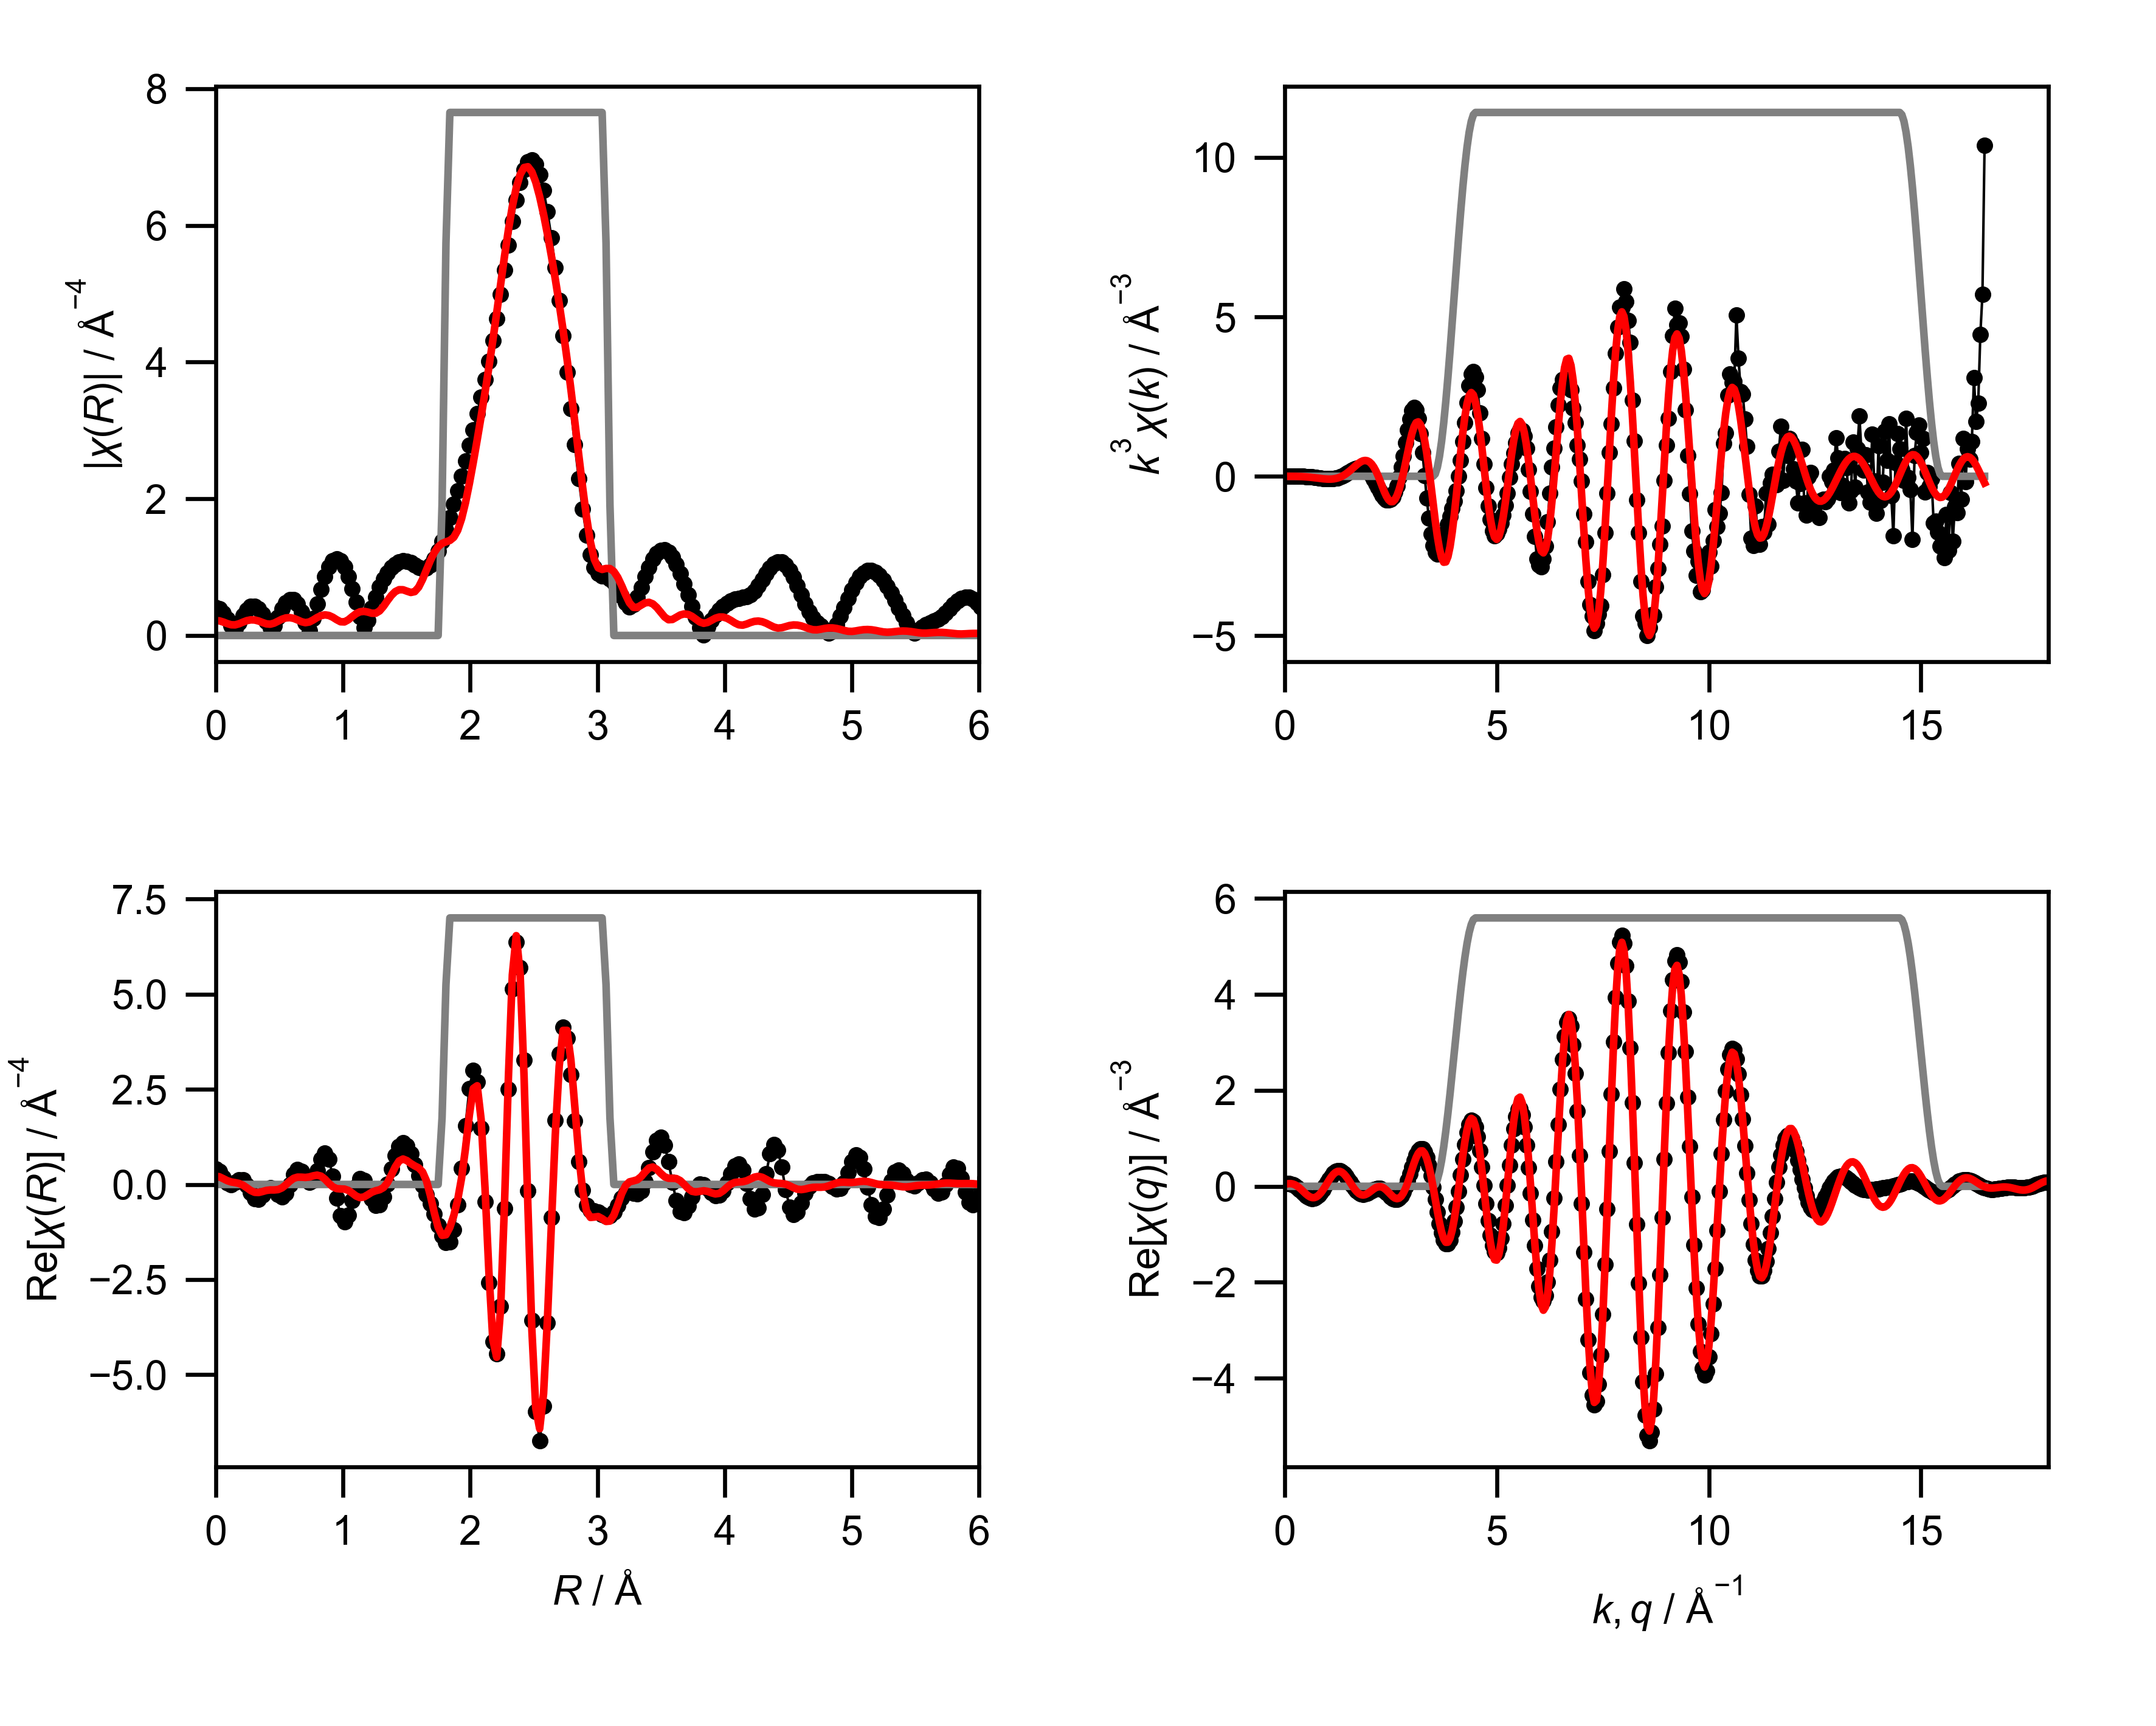

Data behind this chart, as committed beside it:
mea_k, mea_chik, mea_k3chik, mea_r, mea_chir_mag, mea_chir_re, mea_chir_im, mea_q, mea_chiq_mag, mea_chiq_re, mea_chiq_im, fit_k, fit_chik, fit_k3chik, fit_r, fit_chir_mag, fit_chir_re, fit_chir_im, fit_q, fit_chiq_mag, fit_chiq_re, fit_chiq_im, win_k, win_r
0.0, 0.1429, 0.0, 0.0, 0.4083, 0.4083, 0.0, 0.0, 0.06605, 0.05332, 0.03898, 0.0, -0.1403, -0.0, 0.0, 0.2198, 0.2198, 0.0, 0.0, 0.03983, 0.03769, 0.01287, 0.0, 0.0
0.05, 0.1153, 1.4415320447755384e-05, 0.03068, 0.3877, 0.3402, -0.1859, 0.05, 0.08055, 0.05848, 0.0554, 0.05, -0.14, -1.7496157105538106e-05, 0.03068, 0.2134, 0.1994, -0.076, 0.05, 0.05535, 0.04913, 0.02549, 0.0, 0.0
0.1, 0.08913, 8.912594424395124e-05, 0.06136, 0.3285, 0.1827, -0.2729, 0.1, 0.09582, 0.05803, 0.07625, 0.1, -0.1397, -0.0001397, 0.06136, 0.1961, 0.1502, -0.126, 0.1, 0.07124, 0.05588, 0.04419, 0.0, 0.0
0.15, 0.06443, 0.0002174, 0.09204, 0.2388, 0.0409, -0.2352, 0.15, 0.1115, 0.05018, 0.09956, 0.15, -0.139, -0.0004692, 0.09204, 0.1738, 0.09873, -0.143, 0.15, 0.0873, 0.05569, 0.06723, 0.0, 0.0
0.2, 0.0413, 0.0003304, 0.1227, 0.1378, -0.001452, -0.1378, 0.2, 0.1274, 0.03385, 0.1228, 0.2, -0.1387, -0.001109, 0.1227, 0.1565, 0.06498, -0.1424, 0.2, 0.1034, 0.04697, 0.09212, 0.0, 0.0
0.25, 0.01981, 0.0003096, 0.1534, 0.1014, 0.05529, -0.085, 0.25, 0.1432, 0.008803, 0.143, 0.25, -0.1388, -0.002169, 0.1534, 0.1551, 0.04758, -0.1476, 0.25, 0.1195, 0.02897, 0.1159, 0.0, 0.0
0.3, 4.7016106806175854e-05, 1.2694348837667487e-06, 0.1841, 0.1887, 0.1279, -0.1387, 0.3, 0.159, -0.02421, 0.1572, 0.3, -0.1389, -0.00375, 0.1841, 0.1712, 0.02649, -0.1691, 0.3, 0.1354, 0.001929, 0.1354, 0.0, 0.0
0.35, -0.01792, -0.0007684, 0.2148, 0.293, 0.1158, -0.2692, 0.35, 0.1746, -0.06349, 0.1626, 0.35, -0.1389, -0.005953, 0.2148, 0.1955, -0.01828, -0.1946, 0.35, 0.1511, -0.03286, 0.1475, 0.0, 0.0
0.4, -0.03403, -0.002178, 0.2454, 0.3761, -0.01942, -0.3756, 0.4, 0.1899, -0.1065, 0.1572, 0.4, -0.1386, -0.008871, 0.2454, 0.217, -0.0877, -0.1985, 0.4, 0.1665, -0.07314, 0.1496, 0.0, 0.0
0.45, -0.04827, -0.004398, 0.2761, 0.4242, -0.2204, -0.3624, 0.45, 0.2047, -0.1499, 0.1395, 0.45, -0.1381, -0.01258, 0.2761, 0.2285, -0.1601, -0.1631, 0.45, 0.1815, -0.1158, 0.1398, 0.0, 0.0
0.5, -0.0607, -0.007588, 0.3068, 0.4303, -0.3735, -0.2136, 0.5, 0.2191, -0.19, 0.1091, 0.5, -0.1371, -0.01714, 0.3068, 0.2267, -0.2063, -0.09399, 0.5, 0.1961, -0.1572, 0.1172, 0.0, 0.0
0.55, -0.0711, -0.01183, 0.3375, 0.3927, -0.3926, -0.008131, 0.55, 0.233, -0.2231, 0.06692, 0.55, -0.1357, -0.02257, 0.3375, 0.2123, -0.2116, -0.0177, 0.55, 0.2102, -0.1935, 0.08218, 0.0, 0.0
0.6, -0.07898, -0.01706, 0.3682, 0.3149, -0.2838, 0.1364, 0.6, 0.2461, -0.2457, 0.01474, 0.6, -0.1337, -0.02887, 0.3682, 0.1902, -0.1863, 0.03833, 0.6, 0.2237, -0.2208, 0.03603, 0.0, 0.0
0.65, -0.08505, -0.02336, 0.3988, 0.2075, -0.1424, 0.151, 0.65, 0.2586, -0.2548, -0.04444, 0.65, -0.131, -0.03597, 0.3988, 0.1703, -0.157, 0.06596, 0.65, 0.2366, -0.2358, -0.01859, 0.0, 0.0
0.7, -0.08983, -0.03081, 0.4295, 0.1055, -0.08092, 0.06762, 0.7, 0.2703, -0.2483, -0.1068, 0.7, -0.1275, -0.04373, 0.4295, 0.1653, -0.144, 0.08119, 0.7, 0.2487, -0.2361, -0.07813, 0.0, 0.0
0.75, -0.09252, -0.03903, 0.4602, 0.1432, -0.1431, -0.004365, 0.75, 0.2811, -0.2253, -0.168, 0.75, -0.1232, -0.05198, 0.4602, 0.181, -0.1446, 0.1089, 0.75, 0.26, -0.2202, -0.1383, 0.0, 0.0
0.8, -0.09312, -0.04768, 0.4909, 0.2698, -0.2671, 0.03815, 0.8, 0.291, -0.1863, -0.2235, 0.8, -0.118, -0.06041, 0.4909, 0.2094, -0.1349, 0.1602, 0.8, 0.2704, -0.1879, -0.1945, 0.0, 0.0
0.85, -0.09185, -0.05641, 0.5216, 0.39, -0.3289, 0.2097, 0.85, 0.2998, -0.133, -0.2687, 0.85, -0.1118, -0.06866, 0.5216, 0.2379, -0.09063, 0.2199, 0.85, 0.2799, -0.1406, -0.2421, 0.0, 0.0
0.9, -0.08868, -0.06465, 0.5522, 0.4797, -0.2357, 0.4178, 0.9, 0.3076, -0.06817, -0.3, 0.9, -0.1046, -0.07626, 0.5522, 0.2569, -0.008763, 0.2567, 0.9, 0.2885, -0.08081, -0.2769, 0.0, 0.0
0.95, -0.0833, -0.07142, 0.5829, 0.5256, -0.00112, 0.5256, 0.95, 0.3143, 0.004066, -0.3142, 0.95, -0.09638, -0.08263, 0.5829, 0.2613, 0.0867, 0.2465, 0.95, 0.2959, -0.01227, -0.2957, 0.0, 0.0
1.0, -0.07741, -0.07741, 0.6136, 0.5197, 0.2564, 0.452, 1.0, 0.3197, 0.07898, -0.3098, 1.0, -0.08713, -0.08713, 0.6136, 0.2502, 0.1607, 0.1918, 1.0, 0.3022, 0.0604, -0.2961, 0.0, 0.0
1.05, -0.06942, -0.08036, 0.6443, 0.459, 0.3934, 0.2365, 1.05, 0.3239, 0.1514, -0.2863, 1.05, -0.07688, -0.089, 0.6443, 0.2272, 0.1926, 0.1206, 1.05, 0.3074, 0.1321, -0.2776, 0.0, 0.0
1.1, -0.06047, -0.08048, 0.675, 0.3458, 0.3453, 0.01788, 1.1, 0.3268, 0.2164, -0.2449, 1.1, -0.0657, -0.08745, 0.675, 0.2015, 0.1907, 0.06495, 1.1, 0.3113, 0.1974, -0.2407, 0.0, 0.0
1.15, -0.04968, -0.07556, 0.7056, 0.1896, 0.1794, -0.0612, 1.15, 0.3283, 0.2691, -0.1881, 1.15, -0.05369, -0.08165, 0.7056, 0.1875, 0.184, 0.03639, 1.15, 0.3139, 0.2517, -0.1876, 0.0, 0.0
1.2, -0.03717, -0.06423, 0.7363, 0.06691, 0.0536, 0.04005, 1.2, 0.3285, 0.3059, -0.1197, 1.2, -0.04096, -0.07077, 0.7363, 0.1973, 0.1965, 0.01769, 1.2, 0.3152, 0.2907, -0.122, 0.0, 0.0
1.25, -0.02484, -0.04851, 0.767, 0.2462, 0.107, 0.2217, 1.25, 0.3271, 0.3241, -0.04431, 1.25, -0.02768, -0.05407, 0.767, 0.2272, 0.2262, -0.02125, 1.25, 0.3151, 0.3114, -0.04831, 0.0, 0.0
1.3, -0.0108, -0.02374, 0.7977, 0.466, 0.3548, 0.3021, 1.3, 0.3243, 0.3227, 0.03273, 1.3, -0.01407, -0.03092, 0.7977, 0.2626, 0.2444, -0.09604, 1.3, 0.3136, 0.3124, 0.02806, 0.0, 0.0
1.35, 0.002596, 0.006388, 0.8283, 0.6767, 0.6621, 0.1396, 1.35, 0.32, 0.3019, 0.1061, 1.35, -0.0003529, -0.0008683, 0.8283, 0.2902, 0.2184, -0.191, 1.35, 0.3106, 0.2936, 0.1016, 0.0, 0.0
1.4, 0.01372, 0.03765, 0.859, 0.8601, 0.8188, -0.2632, 1.4, 0.3141, 0.2637, 0.1706, 1.4, 0.0132, 0.03623, 0.859, 0.3016, 0.1392, -0.2675, 1.4, 0.3062, 0.2567, 0.167, 0.0, 0.0
1.45, 0.02514, 0.07664, 0.8897, 1.002, 0.6703, -0.7445, 1.45, 0.3067, 0.2114, 0.2222, 1.45, 0.0263, 0.08019, 0.8897, 0.2934, 0.03188, -0.2917, 1.45, 0.3002, 0.2047, 0.2196, 0.0, 0.0
1.5, 0.03412, 0.1152, 0.9204, 1.091, 0.2202, -1.069, 1.5, 0.2976, 0.1492, 0.2575, 1.5, 0.03863, 0.1304, 0.9204, 0.2673, -0.06068, -0.2603, 1.5, 0.2927, 0.142, 0.2559, 0.0, 0.0
1.55, 0.04131, 0.1538, 0.9511, 1.121, -0.3607, -1.062, 1.55, 0.287, 0.08218, 0.275, 1.55, 0.04986, 0.1857, 0.9511, 0.2311, -0.1088, -0.2039, 1.55, 0.2836, 0.07372, 0.2738, 0.0, 0.0
1.6, 0.04678, 0.1916, 0.9817, 1.091, -0.8259, -0.7132, 1.6, 0.2747, 0.01559, 0.2743, 1.6, 0.05964, 0.2443, 0.9817, 0.201, -0.1177, -0.163, 1.6, 0.2729, 0.005276, 0.2729, 0.0, 0.0
1.65, 0.05003, 0.2247, 1.012, 1.003, -0.9872, -0.1803, 1.65, 0.2608, -0.04554, 0.2568, 1.65, 0.06767, 0.304, 1.012, 0.1987, -0.1221, -0.1568, 1.65, 0.2606, -0.05796, 0.2541, 0.0, 0.0
1.7, 0.0515, 0.253, 1.043, 0.8654, -0.8118, 0.2997, 1.7, 0.2453, -0.09689, 0.2254, 1.7, 0.07363, 0.3618, 1.043, 0.2298, -0.1568, -0.168, 1.7, 0.2468, -0.1112, 0.2203, 0.0, 0.0
1.75, 0.05107, 0.2737, 1.074, 0.6878, -0.4292, 0.5374, 1.75, 0.2283, -0.1352, 0.1839, 1.75, 0.07727, 0.4141, 1.074, 0.2767, -0.2278, -0.157, 1.75, 0.2313, -0.1509, 0.1753, 0.0, 0.0
1.8, 0.04889, 0.2851, 1.104, 0.4844, -0.04955, 0.4819, 1.8, 0.2096, -0.1587, 0.137, 1.8, 0.07836, 0.457, 1.104, 0.3198, -0.3054, -0.0948, 1.8, 0.2143, -0.1748, 0.124, 0.0, 0.0
1.85, 0.04395, 0.2783, 1.135, 0.2736, 0.1497, 0.229, 1.85, 0.1895, -0.167, 0.08959, 1.85, 0.07677, 0.4861, 1.135, 0.3468, -0.3466, 0.01279, 1.85, 0.1956, -0.1821, 0.07158, 0.0, 0.0
1.9, 0.03668, 0.2516, 1.166, 0.1152, 0.1058, -0.04563, 1.9, 0.1679, -0.1614, 0.04641, 1.9, 0.07246, 0.497, 1.166, 0.3532, -0.3292, 0.1281, 1.9, 0.1754, -0.1739, 0.02327, 0.0, 0.0
1.95, 0.02671, 0.1981, 1.197, 0.2179, -0.1175, -0.1834, 1.95, 0.145, -0.1446, 0.01147, 1.95, 0.06555, 0.486, 1.197, 0.3421, -0.2689, 0.2115, 1.95, 0.1537, -0.1528, -0.01645, 0.0, 0.0
2.0, 0.01518, 0.1215, 1.227, 0.3978, -0.3815, -0.1126, 2.0, 0.121, -0.1204, -0.01234, 2.0, 0.05624, 0.45, 1.227, 0.3256, -0.2049, 0.2531, 2.0, 0.1304, -0.1227, -0.04416, 0.0, 0.0
2.05, 0.002383, 0.02053, 1.258, 0.564, -0.5472, 0.1366, 2.05, 0.0963, -0.09336, -0.02359, 2.05, 0.04486, 0.3864, 1.258, 0.3252, -0.1652, 0.2801, 2.05, 0.1056, -0.08838, -0.05787, 0.0, 0.0
2.1, -0.01024, -0.09481, 1.289, 0.7067, -0.532, 0.4651, 2.1, 0.07192, -0.06833, -0.02244, 2.1, 0.03176, 0.2941, 1.289, 0.3592, -0.1391, 0.3311, 2.1, 0.07945, -0.05504, -0.0573, 0.0, 0.0
2.15, -0.02207, -0.2193, 1.319, 0.8246, -0.3281, 0.7565, 2.15, 0.0509, -0.04977, -0.01067, 2.15, 0.01744, 0.1733, 1.319, 0.4261, -0.08266, 0.418, 2.15, 0.05192, -0.02768, -0.04393, 0.0, 0.0
2.2, -0.03257, -0.3468, 1.35, 0.919, 0.01227, 0.9189, 2.2, 0.04218, -0.04133, 0.008429, 2.2, 0.002472, 0.02632, 1.35, 0.5079, 0.04539, 0.5058, 2.2, 0.02338, -0.01061, -0.02084, 0.0, 0.0
2.25, -0.04156, -0.4734, 1.381, 0.9918, 0.4051, 0.9053, 2.25, 0.05467, -0.04541, 0.03045, 2.25, -0.01237, -0.1409, 1.381, 0.5846, 0.244, 0.5312, 2.25, 0.01018, -0.00686, 0.007522, 0.0, 0.0
2.3, -0.0481, -0.5853, 1.411, 1.045, 0.7611, 0.7154, 2.3, 0.08041, -0.06276, 0.05026, 2.3, -0.026, -0.3163, 1.411, 0.6413, 0.4596, 0.4474, 2.3, 0.04004, -0.01788, 0.03583, 0.0, 0.0
2.35, -0.05209, -0.676, 1.442, 1.078, 1.005, 0.3887, 2.35, 0.1116, -0.09234, 0.06259, 2.35, -0.03728, -0.4839, 1.442, 0.6697, 0.6166, 0.2613, 2.35, 0.07265, -0.0432, 0.05841, 0.0, 0.0
2.4, -0.05309, -0.7339, 1.473, 1.091, 1.091, -0.006417, 2.4, 0.1454, -0.1313, 0.06262, 2.4, -0.04542, -0.6278, 1.473, 0.6689, 0.6681, 0.03306, 2.4, 0.1065, -0.08042, 0.06988, 0.0, 0.0
2.45, -0.05083, -0.7476, 1.503, 1.085, 1.013, -0.3906, 2.45, 0.1811, -0.175, 0.04659, 2.45, -0.05006, -0.7362, 1.503, 0.6484, 0.6267, -0.1663, 2.45, 0.1416, -0.1253, 0.06577, 0.0, 0.0
2.5, -0.04623, -0.7224, 1.534, 1.063, 0.8038, -0.6957, 2.5, 0.2181, -0.2178, 0.01228, 2.5, -0.05094, -0.7959, 1.534, 0.6294, 0.5499, -0.3063, 2.5, 0.1776, -0.1723, 0.0431, 0.0, 0.0
2.55, -0.03855, -0.6393, 1.565, 1.03, 0.5252, -0.8864, 2.55, 0.2562, -0.253, -0.04056, 2.55, -0.04795, -0.7951, 1.565, 0.6416, 0.488, -0.4164, 2.55, 0.2145, -0.2145, 0.000843, 0.0, 0.0
2.6, -0.02825, -0.4966, 1.595, 0.9971, 0.2374, -0.9684, 2.6, 0.2953, -0.274, -0.11, 2.6, -0.04147, -0.7288, 1.595, 0.7063, 0.4364, -0.5553, 2.6, 0.2524, -0.2452, -0.0598, 0.0, 0.0
2.65, -0.01604, -0.2985, 1.626, 0.9772, -0.02453, -0.9769, 2.65, 0.3351, -0.2747, -0.1918, 2.65, -0.03225, -0.6001, 1.626, 0.8197, 0.3306, -0.75, 2.65, 0.2909, -0.2576, -0.1353, 0.0, 0.0
2.7, -0.001364, -0.02684, 1.657, 0.9851, -0.2626, -0.9494, 2.7, 0.3755, -0.2504, -0.2799, 2.7, -0.02109, -0.4151, 1.657, 0.9584, 0.09584, -0.9536, 2.7, 0.3302, -0.2462, -0.22, 0.0, 0.0
2.75, 0.01371, 0.2851, 1.687, 1.031, -0.5044, -0.899, 2.75, 0.4165, -0.1981, -0.3664, 2.75, -0.008636, -0.1796, 1.687, 1.096, -0.2852, -1.059, 2.75, 0.37, -0.2075, -0.3064, 0.0, 0.0
2.8, 0.02907, 0.638, 1.718, 1.116, -0.7759, -0.8022, 2.8, 0.4579, -0.1174, -0.4426, 2.8, 0.004524, 0.0993, 1.718, 1.213, -0.7387, -0.9626, 2.8, 0.4103, -0.1401, -0.3857, 0.0, 0.0
2.85, 0.0454, 1.051, 1.749, 1.235, -1.074, -0.6104, 2.85, 0.4996, -0.01055, -0.4995, 2.85, 0.01776, 0.4111, 1.749, 1.297, -1.129, -0.6383, 2.85, 0.451, -0.04551, -0.4487, 0.0, 0.0
2.9, 0.05955, 1.452, 1.779, 1.381, -1.353, -0.2756, 2.9, 0.5415, 0.1173, -0.5286, 2.9, 0.03025, 0.7378, 1.779, 1.346, -1.337, -0.1568, 2.9, 0.492, 0.07198, -0.4868, 0.0, 0.25
2.95, 0.06998, 1.797, 1.81, 1.546, -1.53, 0.2206, 2.95, 0.5834, 0.2586, -0.523, 2.95, 0.0411, 1.055, 1.81, 1.37, -1.322, 0.3589, 2.95, 0.5332, 0.2053, -0.4922, 0.0, 0.75
... 541 more rows
